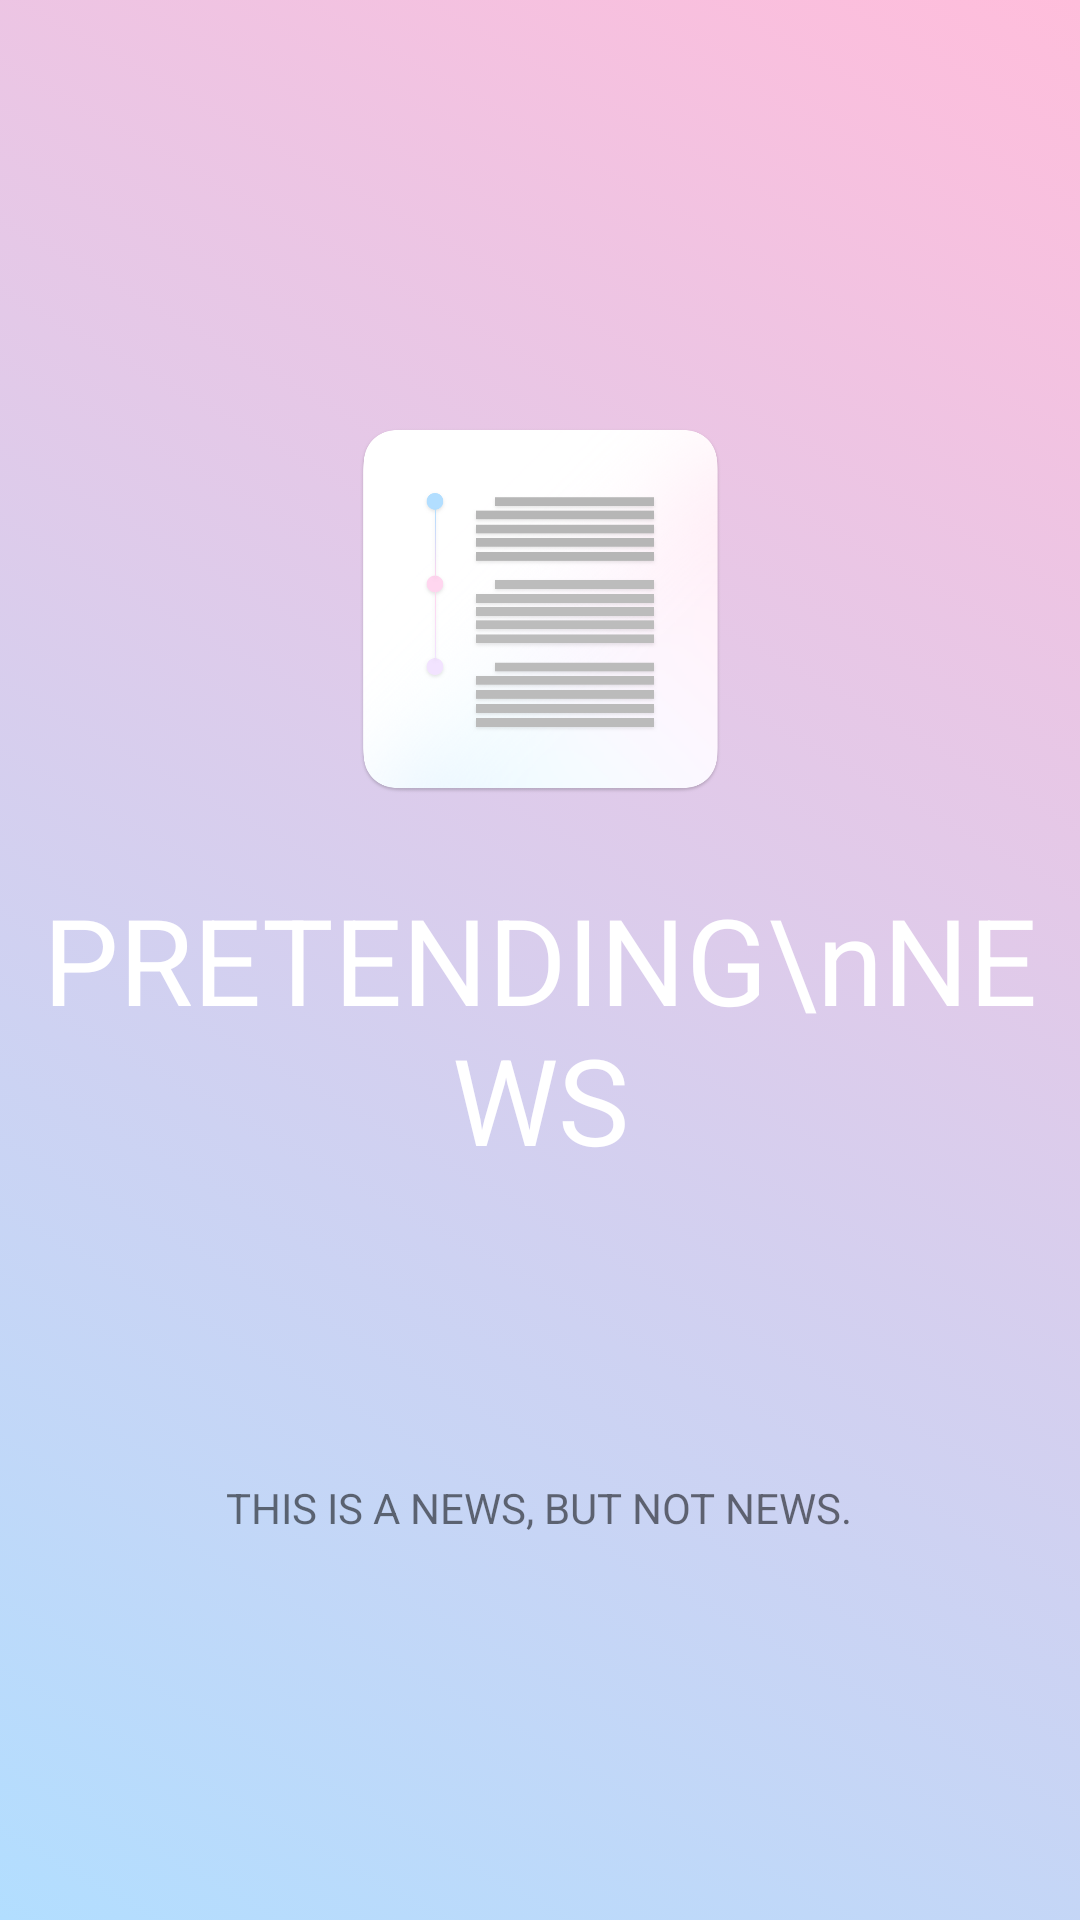

Layout XML and referenced resources for this Android screen:
<!-- AndroidManifest.xml: application theme AppThemeNoActionbar -->
<!-- res/layout/activity_splash.xml -->
<?xml version="1.0" encoding="utf-8"?>
<RelativeLayout xmlns:android="http://schemas.android.com/apk/res/android"
    xmlns:tools="http://schemas.android.com/tools"
    android:layout_width="match_parent"
    android:layout_height="match_parent"
    android:background="@drawable/splash_gradient">
    <LinearLayout
        android:layout_width="wrap_content"
        android:layout_height="wrap_content"
        android:gravity="center"
        android:orientation="vertical"
        android:layout_centerInParent="true">
        <ImageView
            android:layout_width="150dp"
            android:layout_height="150dp"
            android:layout_centerVertical="true"
            android:src="@drawable/splash_big_icon" />

        <TextView
            android:layout_width="wrap_content"
            android:layout_height="wrap_content"
            android:text="PRETENDING\nNEWS"
            fontPath="fonts/LibreBarcode39Text-Regular.ttf"
            android:gravity="center"
            android:textColor="#FFFFFF"
            android:textSize="40dp"
            android:layout_marginTop="15dp"
            tools:ignore="MissingPrefix" />

        <TextView
            android:layout_width="wrap_content"
            android:layout_height="wrap_content"
            android:text="THIS IS A NEWS, BUT NOT NEWS."
            android:layout_marginTop="100dp"/>
    </LinearLayout>


</RelativeLayout>
<!-- resources referenced by this layout -->
<resources>
  <!-- drawable splash_big_icon: png bitmap (drawable, 195394 bytes) -->
  <!-- drawable splash_gradient (drawable) -->
  <?xml version="1.0" encoding="utf-8"?>
  <selector xmlns:android="http://schemas.android.com/apk/res/android">
      <item>
          <shape>
              <gradient
                  android:angle="45"
                  android:startColor="#B2DEFF"
                  android:endColor="#FFBDDB"
                  android:type="linear" />
          </shape>
      </item>
  </selector>
  <style name="AppThemeNoActionbar" parent="Theme.AppCompat.Light.NoActionBar">
          
          <item name="colorPrimary">@color/colorPrimary</item>
          <item name="colorPrimaryDark">@color/colorPrimaryDark</item>
          <item name="colorAccent">@color/colorAccent</item>
      </style>
  <color name="colorPrimary">#B2DEFF</color>
  <color name="colorPrimaryDark">#6abfff</color>
  <color name="colorAccent">#FF4081</color>
</resources>
